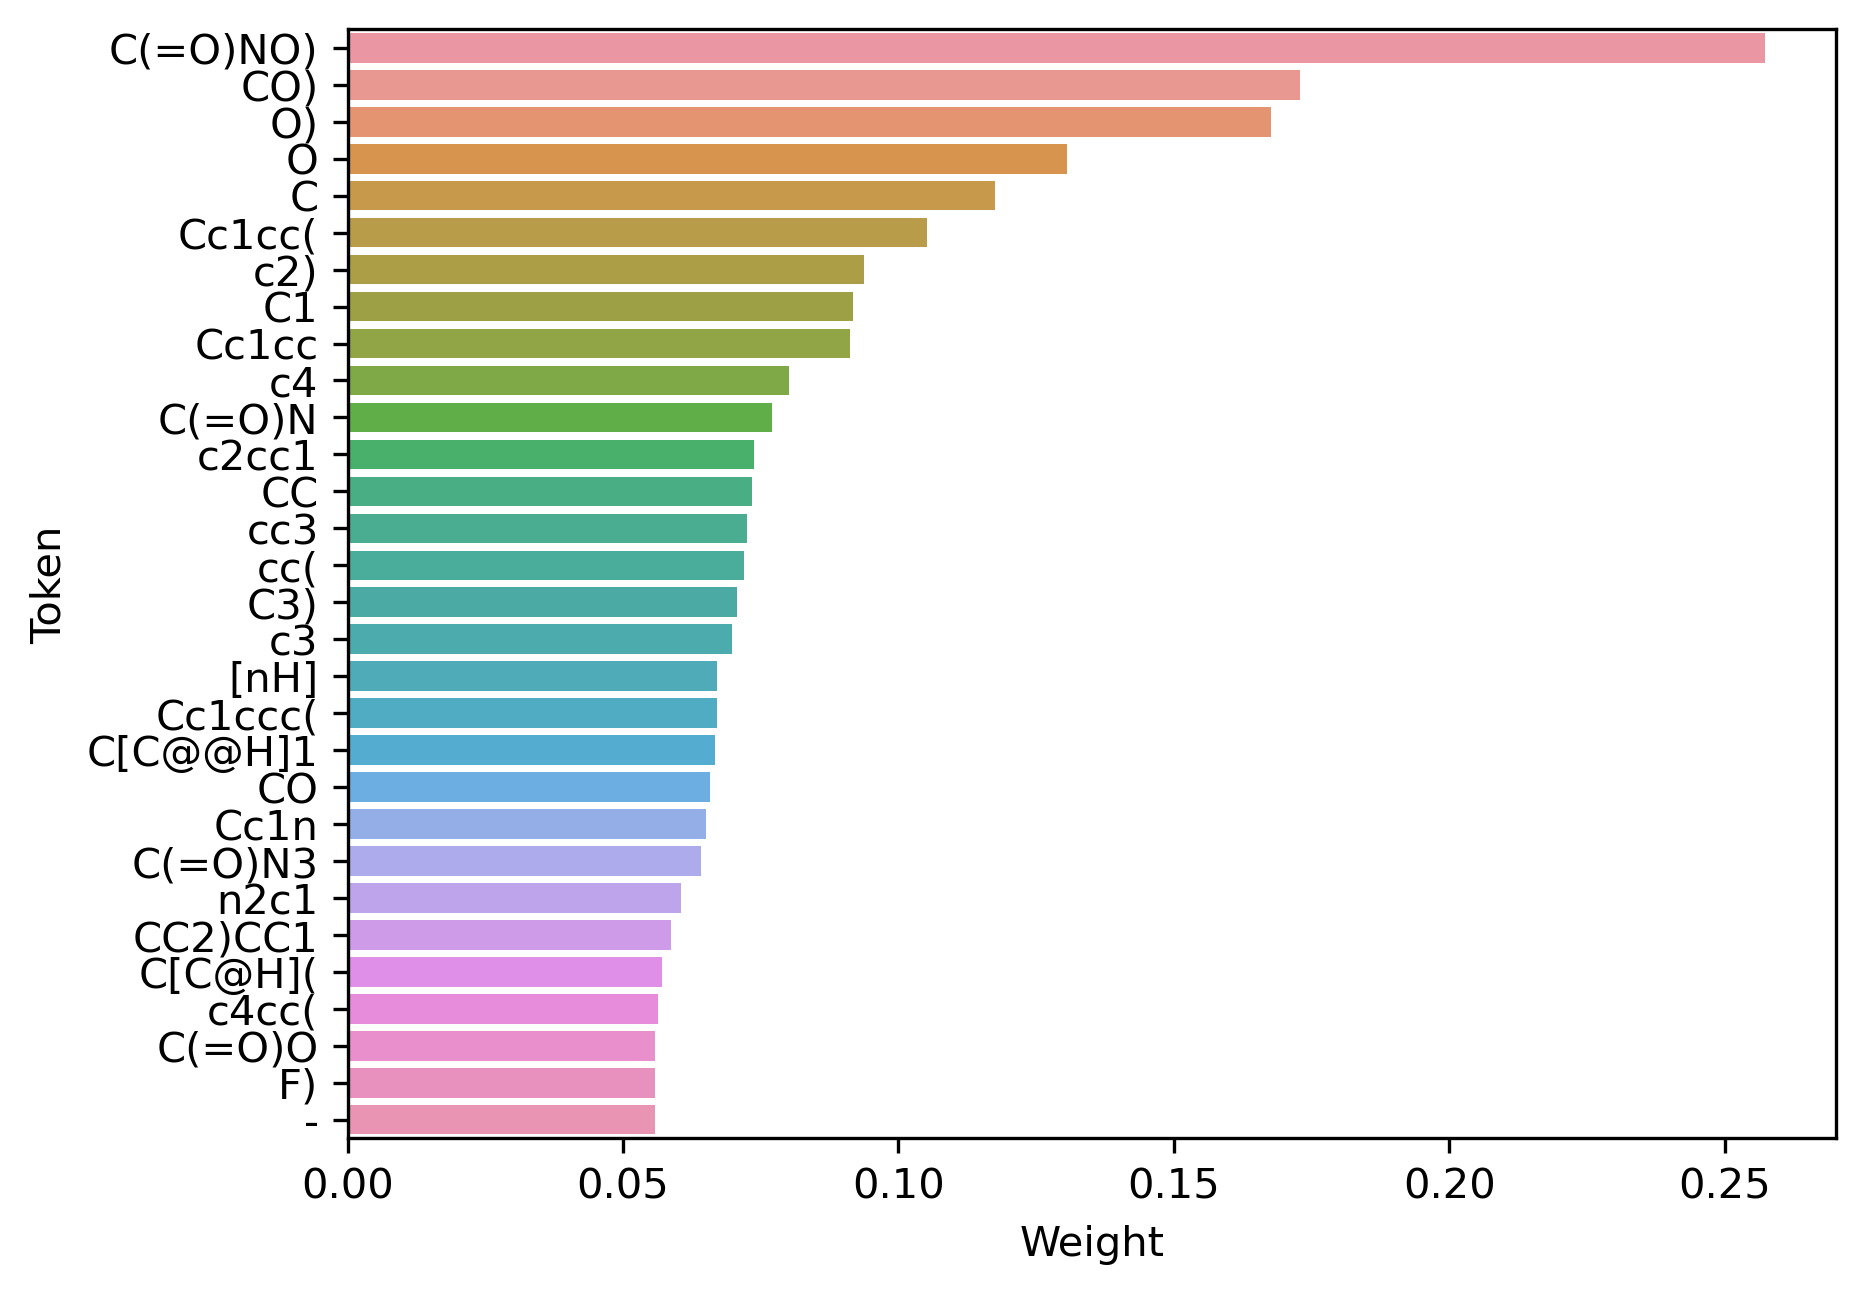

The table this chart was drawn from, first rows:
Token, Weight
C(=O)NO), 0.2573
CO), 0.1729
O), 0.1677
O, 0.1306
C, 0.1176
Cc1cc(, 0.1051
c2), 0.09371
C1, 0.09169
Cc1cc, 0.09111
c4, 0.08008
C(=O)N, 0.077
c2cc1, 0.07379
CC, 0.07333
cc3, 0.07253
cc(, 0.07198
C3), 0.07059
c3, 0.06986
[nH], 0.06711
Cc1ccc(, 0.06704
C[C@@H]1, 0.06671
CO, 0.06573
Cc1n, 0.06505
C(=O)N3, 0.06415
n2c1, 0.06043
CC2)CC1, 0.05866
C[C@H](, 0.05709
c4cc(, 0.05633
C(=O)O, 0.05587
F), 0.05576
-, 0.05574
c1), 0.05467
CN(C(=O), 0.05446
c3), 0.054
C2), 0.05317
cn1, 0.05251
O=C(N, 0.05199
O=C(, 0.05132
c2cc(, 0.05014
c(C(=O)N, 0.04899
c2cc, 0.04719
s1, 0.04612
c1ccc2c(c1), 0.046
C[C@H]1, 0.04586
o1, 0.04519
c3cc(Br)cc, 0.04456
c2nc(, 0.04414
cc(=O), 0.04306
Cc1cc2, 0.04283
C), 0.04282
C1), 0.04227
3), 0.04212
o, 0.04125
C2=O, 0.0411
c2cccc(, 0.04019
C2, 0.03918
CCN(C(=O), 0.03855
C(=O), 0.03794
[C@H](C), 0.03773
c1cc2c(, 0.03719
c2, 0.03711
... 918 more rows
